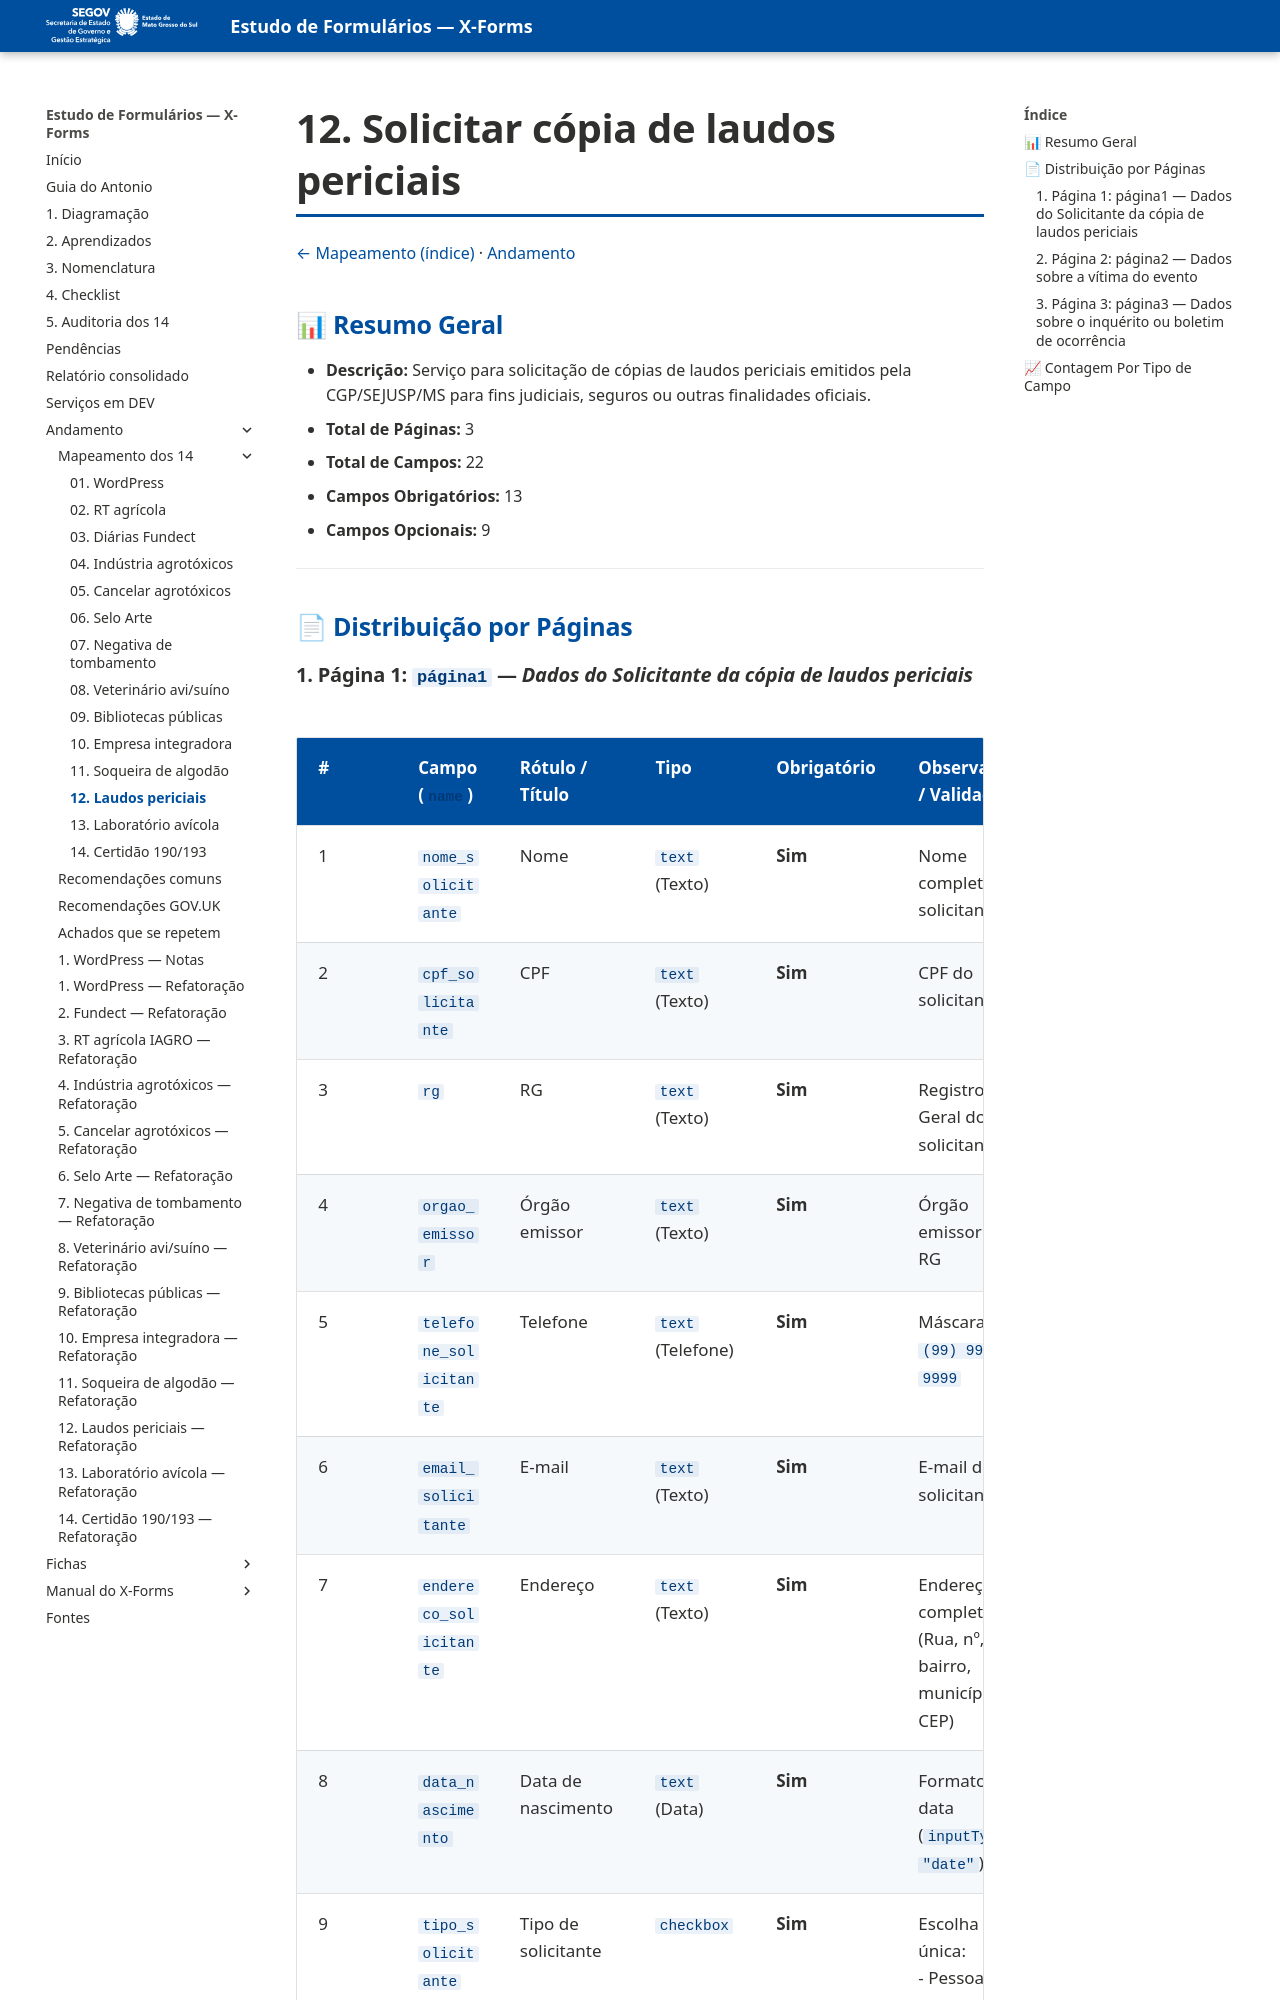

repository: fabioramos-02/estudo-formularios · page: andamento/mapeamento/12-laudos-periciais/index.html · generator: mkdocs

# 12. Solicitar cópia de laudos periciais

[← Mapeamento (índice)](index.md) · [Andamento](../index.md)


## 📊 Resumo Geral
- **Descrição:** Serviço para solicitação de cópias de laudos periciais emitidos pela CGP/SEJUSP/MS para fins judiciais, seguros ou outras finalidades oficiais.
- **Total de Páginas:** 3
- **Total de Campos:** 22
- **Campos Obrigatórios:** 13
- **Campos Opcionais:** 9

---

## 📄 Distribuição por Páginas
